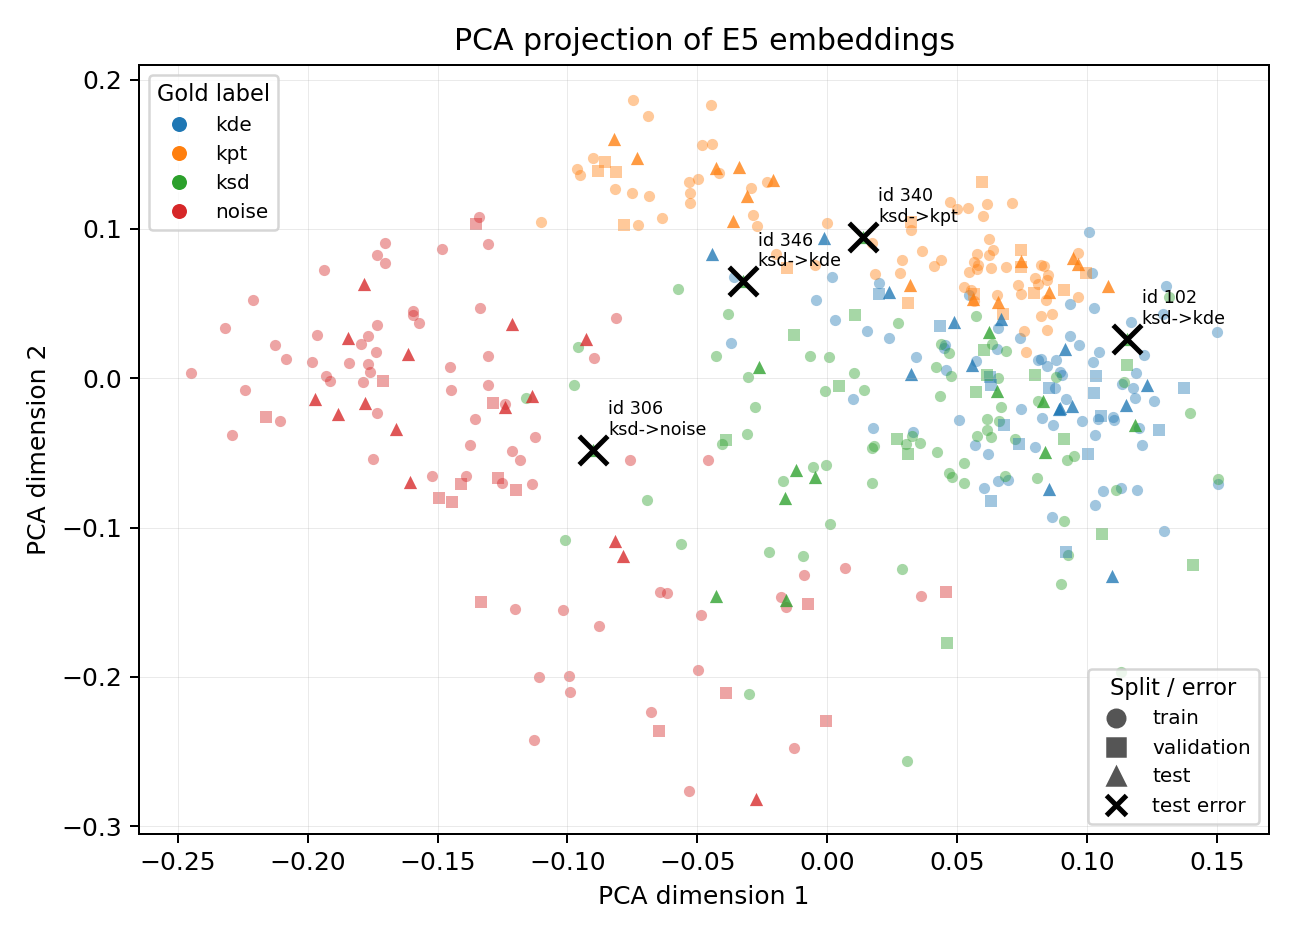

Source data for this figure (header and first rows):
id, text, label, source_url, language, split, id_str, is_error, predicted_label, x, y
2, 己亥卜古貞有眾之十二月, kpt, https://inscription.asdc.sinica.edu.tw/c…, chinese, train, 2, False, , -0.09648, 0.14
4, 貞不惟羌甲, kpt, https://inscription.asdc.sinica.edu.tw/c…, chinese, train, 4, False, , -0.04814, 0.1561
6, 翌癸丑侑祖辛四牛, kpt, https://inscription.asdc.sinica.edu.tw/c…, chinese, train, 6, False, , -0.05291, 0.1242
10, 隹（惟）□□□，月則??呈（贏）絀（縮），不得丌（其）尚?廾（常），春夏秋冬，又…, kpt, https://inscription.asdc.sinica.edu.tw/c…, chinese, train, 10, False, , 0.05813, 0.07592
11, 尚（常），□□宎（妖）。天陀?土（地）乍（作）羕（殃），天梪?（將）乍（作）??…, kpt, https://inscription.asdc.sinica.edu.tw/c…, chinese, train, 11, False, , 0.09652, 0.08385
13, 相弋（代），乃?止（持）以為歲。是隹（惟）四寺（時）。倀（長）曰青□?木?旱?（…, kpt, inscription.asdc.sinica.edu.tw/c_index.p…, chinese, train, 13, False, , 0.08416, 0.05254
16, 曰故（古）又（有）熊?雨???（雹）?（戲），出自耑（顓）雨?走（頊），凥（處）…, kpt, https://inscription.asdc.sinica.edu.tw/c…, chinese, train, 16, False, , 0.08642, 0.04273
17, 宋公戌之言?哥（歌）鐘。, kpt, https://inscription.asdc.sinica.edu.tw/c…, chinese, train, 17, False, , 0.03237, 0.0991
18, 卯?田（留）為弔（叔）素?虎禾（龢）鐘。, kpt, https://inscription.asdc.sinica.edu.tw/c…, chinese, train, 18, False, , 0.06001, 0.1089
19, 麋侯自乍（作）龢鐘用。, kpt, https://inscription.asdc.sinica.edu.tw/c…, chinese, train, 19, False, , -0.004582, 0.07579
20, 中義乍（作）龢鐘，其萬年永寶。, kpt, https://inscription.asdc.sinica.edu.tw/c…, chinese, train, 20, False, , -5.637875e-05, 0.104
21, 隹（唯）十又六年九月初吉庚寅，王才（在）周康剌宮，王乎（呼）士曶召克，王親令克遹…, kpt, https://inscription.asdc.sinica.edu.tw/c…, chinese, train, 21, False, , 0.05453, 0.07139
22, 隹（唯）正月初吉丁亥，余??（徐）王庚之弔?心（淑）子沇兒睪?廾（擇）其吉金，自…, kpt, https://inscription.asdc.sinica.edu.tw/c…, chinese, train, 22, False, , 0.0638, 0.08612
24, 五行︰身?心（仁）型（形）於內胃（謂）之惪（德）之行，不型（形）於內胃（謂）之行…, kpt, https://inscription.asdc.sinica.edu.tw/c…, chinese, train, 24, False, , 0.07343, 0.0623
25, 「〔瞻望弗??及（及）〕，水?眔（泣）涕女（如）雨」。能??尾少?（差）沱（池）…, kpt, https://inscription.asdc.sinica.edu.tw/c…, chinese, train, 25, False, , 0.07561, 0.03152
26, 不柬（簡），不柬（簡）不行，不行不義。不見?袁（遠）不敬，不敬不嚴，不嚴不??尊…, kpt, https://inscription.asdc.sinica.edu.tw/c…, chinese, train, 26, False, , 0.0801, 0.067
29, 〔王才（在）上，於昭〕于而〈天〉。」此之胃（謂）也。見而智（知）之，智也。智（知…, kpt, https://inscription.asdc.sinica.edu.tw/c…, chinese, train, 29, False, , 0.06522, 0.05591
30, 辯）肰（然）而正行之，植（直）也。植（直）而述（遂）之，???（肆）也。???（…, kpt, https://inscription.asdc.sinica.edu.tw/c…, chinese, train, 30, False, , 0.08458, 0.0321
31, 於道。又（有）大辠（罪）而大豆?戈（誅）之，東〈柬（簡）〉也。又（有）少（小）辠…, kpt, https://inscription.asdc.sinica.edu.tw/c…, chinese, train, 31, False, , 0.07653, 0.01787
32, 癸未卜今日雨, kpt, https://inscription.asdc.sinica.edu.tw/c…, chinese, train, 32, False, , -0.09532, 0.1361
36, ?子貞?Ｔ１?于父丁大牢丁丑?茲用, kpt, https://inscription.asdc.sinica.edu.tw/c…, chinese, train, 36, False, , -0.02723, 0.1017
38, 虢季乍（作）寶鼎，季氏其萬年子子孫孫永寶用?（享）。, kpt, https://inscription.asdc.sinica.edu.tw/c…, chinese, train, 38, False, , 0.08335, 0.07533
39, 虢季乍（作）寶?（簋），永寶用。, kpt, https://inscription.asdc.sinica.edu.tw/c…, chinese, train, 39, False, , 0.05771, 0.07294
40, ?甲子允有來自東?無于薛, kpt, https://inscription.asdc.sinica.edu.tw/c…, chinese, train, 40, False, , 0.01713, 0.09043
42, 貞?冊?口祖乙?, kpt, inscription.asdc.sinica.edu.tw/c_index.p…, chinese, train, 42, False, , -0.06868, 0.1221
43, 貞小子有Ｇ０１６, kpt, https://inscription.asdc.sinica.edu.tw/c…, chinese, train, 43, False, , -0.11, 0.1046
45, 貞惟父乙?王, kpt, https://inscription.asdc.sinica.edu.tw/c…, chinese, train, 45, False, , -0.04476, 0.183
46, ?女（如）以行，必亡?貝（亡）□又□。, kpt, https://inscription.asdc.sinica.edu.tw/c…, chinese, train, 46, False, , 0.04713, 0.1179
49, ??田火?（爨）月辛酉之日，???（滕）敓之米??邑人走仿登（鄧）成訟走仿郘??…, kpt, https://inscription.asdc.sinica.edu.tw/c…, chinese, train, 49, False, , 0.07446, 0.05621
50, 上新都人蔡??（蔡）首?羌訟新都南陵大宰???首、右司寇正、陳?土（陳）得、正?…, kpt, https://inscription.asdc.sinica.edu.tw/c…, chinese, train, 50, False, , 0.05658, 0.05194
51, 《說文》：“一，惟初太始，道立於一，造分天地，化成萬物。弌，古文一。”, kde, https://xiaoxue.iis.sinica.edu.tw/yanbia…, chinese, train, 51, False, , 0.09016, 0.001896
54, 徐鉉曰：“今俗以此為艸木之艸，別作皁字為黑色之皁。案：櫟實可以染帛為黑色，故曰草…, kde, https://xiaoxue.iis.sinica.edu.tw/yanbia…, chinese, train, 54, False, , 0.0868, -0.03157
55, 《說文》：“甄，匋也。从瓦，垔聲。”, kde, https://xiaoxue.iis.sinica.edu.tw/yanbia…, chinese, train, 55, False, , 0.06578, 0.03338
56, 《說文》：“，材緊也。从女，瞏聲。《春秋傳》曰：‘ 在疚。’”, kde, https://xiaoxue.iis.sinica.edu.tw/yanbia…, chinese, train, 56, False, , 0.0809, 0.01239
57, 《正字通．女部》：“嬛，本作𡣱。”, kde, https://xiaoxue.iis.sinica.edu.tw/yanbia…, chinese, train, 57, False, , 0.01522, 0.03131
58, 《說文》：“眉，目上毛也。从目，象眉之形，上象頟理也。”, kde, https://xiaoxue.iis.sinica.edu.tw/yanbia…, chinese, train, 58, False, , 0.08793, 0.01215
59, 孔廣居疑疑：“（古文）下象目，上象毛，小篆即古文之小變，非象頟理也。”, kde, https://xiaoxue.iis.sinica.edu.tw/yanbia…, chinese, train, 59, False, , 0.06966, -0.06838
60, 《說文》：“安，靜也。从女在宀下。”, kde, https://xiaoxue.iis.sinica.edu.tw/yanbia…, chinese, train, 60, False, , 0.05458, 0.05569
61, 段玉裁改“靜”作“竫”，注：“此與寍同意。”徐鍇繫傳：“安，止也。從女在宀中。”…, kde, https://xiaoxue.iis.sinica.edu.tw/yanbia…, chinese, train, 61, False, , 0.1135, -0.003944
62, 羅振玉《增訂殷虛書契考釋》：“此字象人梯而升高，一足在地，一足已階而升。”, kde, https://xiaoxue.iis.sinica.edu.tw/yanbia…, chinese, train, 62, False, , 0.03284, -0.03617
63, 徐鉉等注：“屋與谷皆所以盛受也。”徐鍇繫傳作“从宀，谷聲。”, kde, https://xiaoxue.iis.sinica.edu.tw/yanbia…, chinese, train, 63, False, , 0.0969, 0.02208
64, 容庚《金文編》：“年，从禾，从人，人亦聲。《說文》非。”于省吾《甲骨文字釋林》：…, kde, https://xiaoxue.iis.sinica.edu.tw/yanbia…, chinese, train, 64, False, , 0.104, -0.02718
66, 孔廣居疑疑：“象樓臺層疊形，?象上屋，冂象下屋，口象上下層之戶牖也。”, kde, https://xiaoxue.iis.sinica.edu.tw/yanbia…, chinese, train, 66, False, , 0.01755, -0.03342
67, 《漢語大字典》按：“甲、金文十二支第一位之｀子’和第六位之｀巳’、｀子某’之｀子…, kde, https://xiaoxue.iis.sinica.edu.tw/yanbia…, chinese, train, 67, False, , 0.1297, -0.1021
68, 《說文》：“旭，日旦出皃。从日，九聲。若勖。一曰明也。”, kde, https://xiaoxue.iis.sinica.edu.tw/yanbia…, chinese, train, 68, False, , 0.09357, 0.04981
69, 邵瑛羣經正字：“今經典作昊，从日从天”，“《九經字樣》以為隷省，其實乃俗儒不識夰…, kde, https://xiaoxue.iis.sinica.edu.tw/yanbia…, chinese, train, 69, False, , 0.07459, -0.02037
70, 《說文》：“王，天下所歸往也。董仲舒曰：‘古之造文者，三畫而連其中謂之王。三者，…, kde, https://xiaoxue.iis.sinica.edu.tw/yanbia…, chinese, train, 70, False, , 0.1103, -0.02818
73, 《說文》：“浩，澆也。从水，告聲。《虞書》曰：‘洪水浩浩。’”, kde, https://xiaoxue.iis.sinica.edu.tw/yanbia…, chinese, train, 73, False, , 0.07403, 0.02688
75, 《說文》：“方，併船也。象兩舟省緫頭形。汸，方或从水。”, kde, https://xiaoxue.iis.sinica.edu.tw/yanbia…, chinese, train, 75, False, , 0.1217, 0.01527
76, 《說文》：“填，塞也。从土，真聲。”, kde, https://xiaoxue.iis.sinica.edu.tw/yanbia…, chinese, train, 76, False, , 0.03421, 0.01436
77, 段玉裁注：“《周禮．籩人記》、《曲禮．內則》、《左傳》、《毛詩》字皆作榛。”, kde, https://xiaoxue.iis.sinica.edu.tw/yanbia…, chinese, train, 77, False, , 0.05064, -0.02794
78, 《說文》：“，亡也，从亡無聲；无，奇字无，通於元者，王育說：‘天屈西北為无。’”, kde, https://xiaoxue.iis.sinica.edu.tw/yanbia…, chinese, train, 78, False, , 0.08944, 0.003923
79, 林義光《文源》：“按：有非‘不宜有’之義。有，持有也。古从又持肉，不从月。”, kde, https://xiaoxue.iis.sinica.edu.tw/yanbia…, chinese, train, 79, False, , 0.04579, 0.005358
81, 《說文》：“秦，伯益之後所封國，地宜禾。从禾，舂省。一曰秦，禾名。，籀文秦从秝。…, kde, https://xiaoxue.iis.sinica.edu.tw/yanbia…, chinese, train, 81, False, , 0.1023, 0.01065
82, 徐鍇繫傳：“舂禾為秦，會意字也。”, kde, https://xiaoxue.iis.sinica.edu.tw/yanbia…, chinese, train, 82, False, , 0.1027, 0.04694
84, 《說文》：“楚，叢木。一名荊也。从林，疋聲。”, kde, https://xiaoxue.iis.sinica.edu.tw/yanbia…, chinese, train, 84, False, , 0.08212, 0.01298
85, 《說文》：“周，密也。从用、口。，古文周字从古文及。”, kde, https://xiaoxue.iis.sinica.edu.tw/yanbia…, chinese, train, 85, False, , 0.09196, -0.01415
86, 《漢語大字典》按：“古文字三用三橫畫表示，是原始記數符號。＂, kde, https://xiaoxue.iis.sinica.edu.tw/yanbia…, chinese, train, 86, False, , 0.06571, -0.06888
87, 《說文》：“宇，屋邊也。从宀，于聲。《易》曰：‘上棟下宇’。，籀文宇从禹。”, kde, https://xiaoxue.iis.sinica.edu.tw/yanbia…, chinese, train, 87, False, , 0.1045, 0.01789
89, 徐鍇繫傳：“此本象鳥棲也。”商承祚《殷墟文字類編》：“今諸文正象鳥巢狀。”, kde, https://xiaoxue.iis.sinica.edu.tw/yanbia…, chinese, train, 89, False, , 0.06191, -0.05083
... 340 more rows
